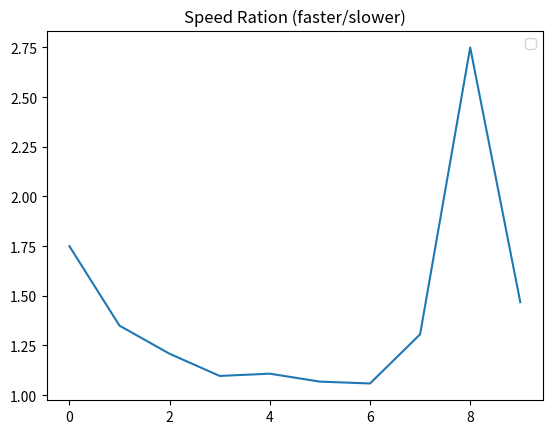

This figure's Python source:
# Project Euler Problem 2
# https://projecteuler.net/problem=2
# Jan 30 2020
# Description:
'''By considering the terms in the Fibonacci sequence whose values do not exceed four million,
find the sum of the even-valued terms..'''

import time
import matplotlib.pyplot as plt
import seaborn as sns

MAX_FIB = 4*10**6

def generator_1():
    a = 1
    b = 2
    while True:
        yield a
        a, b = b, a+b

def method_1():
    total = 0
    for next_fib in generator_1():
        if next_fib > MAX_FIB:
            break
        else:
            if next_fib % 2 == 0:
                total += next_fib
    return total

def method_2():
    a = 1
    b = 2
    sum_even = 2
    while b < MAX_FIB:
        a, b = b, a+b
        if b % 2 == 0:
            sum_even += b
    return sum_even

def speed_race():
    beg = time.time()
    total = method_1()
    end = time.time()
    time_1 = end - beg

    beg = time.time()
    total = method_2()
    end = time.time()
    time_2 = end - beg

    fastest_method = 2
    ratio = time_1/time_2
    fastest_time = time_2
    if time_2 > time_1:
        fastest_method = 1
        ratio = time_2/time_1
        fastest_time = time_1

    # print(f'Method {fastest_method} was {ratio} times faster.')
    return ratio, fastest_time, fastest_method

##############
# Speed Test #
##############

print(method_1())
print(method_2())


X = []
y1 = []
y2 = []
y3 = []
for i in range(10):
    ratio, fastest_time, fastest_method = speed_race()
    y1.append(ratio)
    y2.append(fastest_time)
    y3.append(fastest_method)
    X.append(i)
    MAX_FIB = MAX_FIB * 10000

# Plot Results
fig, ax = plt.subplots()
ax.plot(X, y1)
plt.title("Speed Ration (faster/slower)")
plt.legend()
plt.show()

